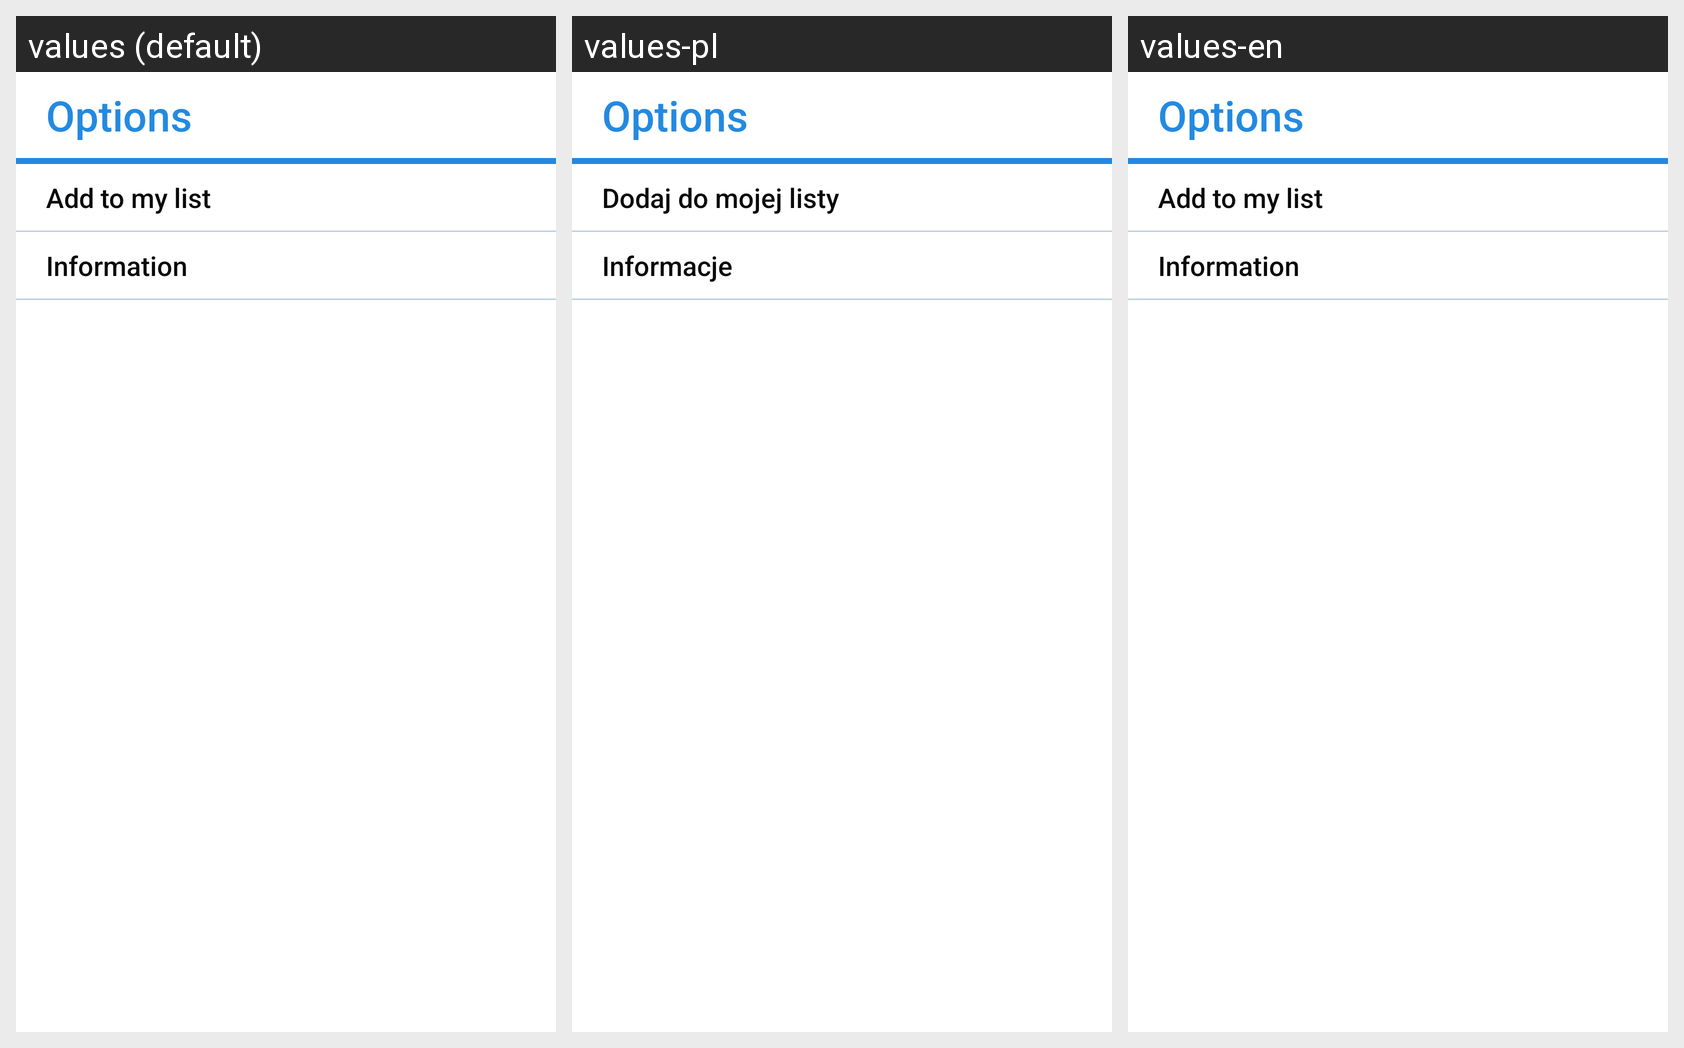

The same Android screen rendered under several of its app's locales, left to right. List the strings drawn on it with the default value and each locale's translation.
Android screen res/layout/activity_my_user_archive_list.xml rendered under 3 locales, left to right: values (default), values-pl, values-en. Device: Nexus 5 (rendered at 1080×1920; each locale shown at half size, 540×960, under a caption strip naming it); theme AppTheme.
Strings drawn on this screen, with the default value and each locale's value (text and hints the layout hard-codes, and strings that could not be matched under every locale, appear in the picture but are not listed):

add_list
  values: Add to my list
  values-pl: Dodaj do mojej listy
  values-en: Add to my list

info
  values: Information
  values-pl: Informacje
  values-en: Information  [not translated; the default value is used]
